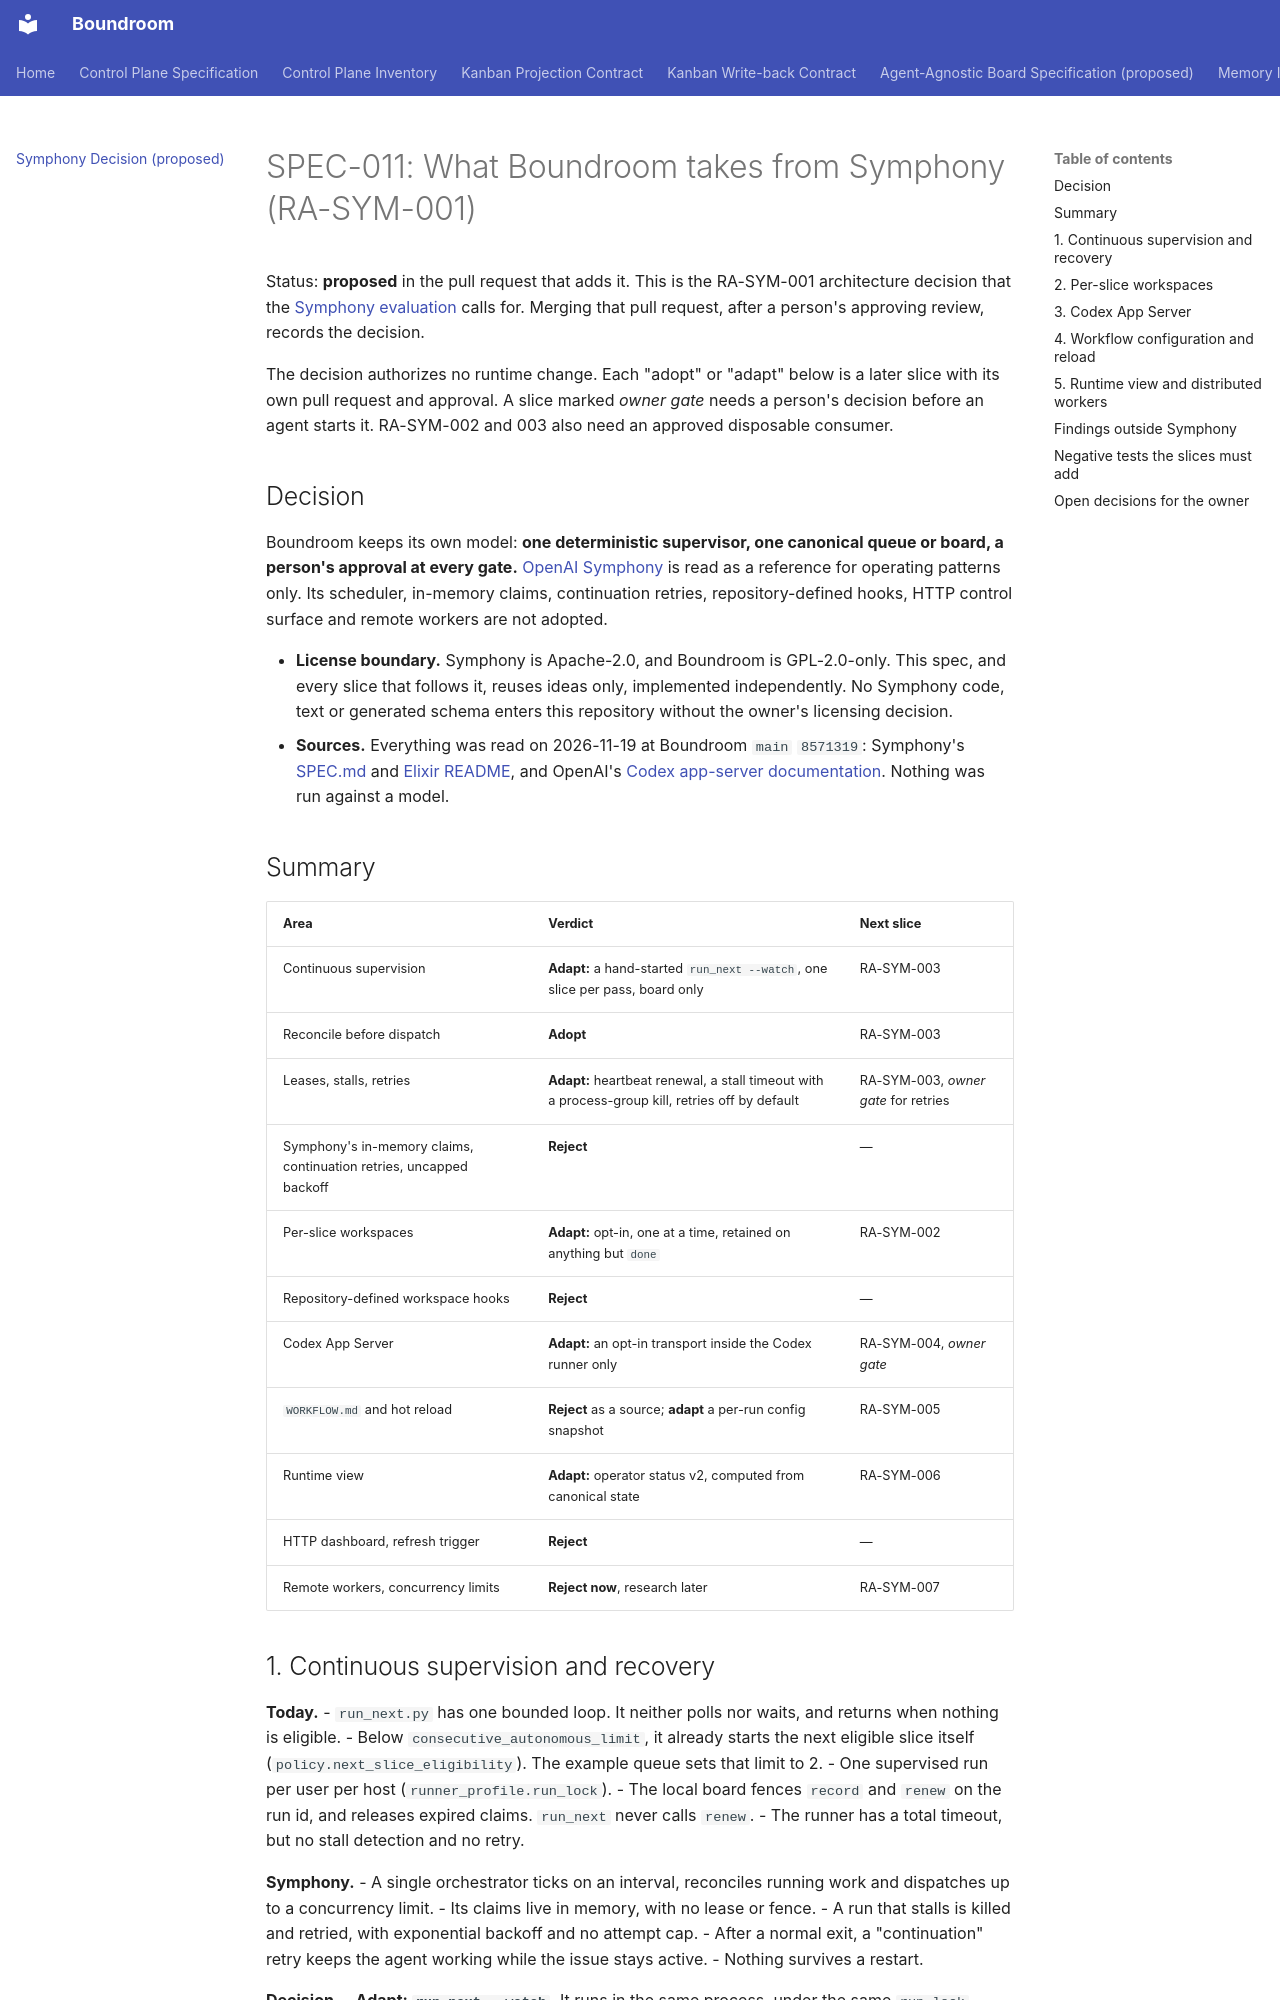

repository: raelldottin/boundroom · page: architecture/symphony-decision/index.html · generator: mkdocs

# SPEC-011: What Boundroom takes from Symphony (RA-SYM-001)

Status: **proposed** in the pull request that adds it. This is the RA-SYM-001 architecture decision that the [Symphony evaluation](symphony-evaluation.md) calls for. Merging that pull request, after a person's approving review, records the decision.

The decision authorizes no runtime change. Each "adopt" or "adapt" below is a later slice with its own pull request and approval. A slice marked *owner gate* needs a person's decision before an agent starts it. RA-SYM-002 and 003 also need an approved disposable consumer.

## Decision

Boundroom keeps its own model: **one deterministic supervisor, one canonical queue or board, a person's approval at every gate.** [OpenAI Symphony](https://github.com/openai/symphony) is read as a reference for operating patterns only. Its scheduler, in-memory claims, continuation retries, repository-defined hooks, HTTP control surface and remote workers are not adopted.

- **License boundary.** Symphony is Apache-2.0, and Boundroom is GPL-2.0-only. This spec, and every slice that follows it, reuses ideas only, implemented independently. No Symphony code, text or generated schema enters this repository without the owner's licensing decision.
- **Sources.** Everything was read on 2026-11-19 at Boundroom `main` `8571319`: Symphony's [SPEC.md](https://github.com/openai/symphony/blob/main/SPEC.md) and [Elixir README](https://github.com/openai/symphony/blob/main/elixir/README.md), and OpenAI's [Codex app-server documentation](https://developers.openai.com/codex/app-server). Nothing was run against a model.

## Summary

| Area | Verdict | Next slice |
| --- | --- | --- |
| Continuous supervision | **Adapt:** a hand-started `run_next --watch`, one slice per pass, board only | RA-SYM-003 |
| Reconcile before dispatch | **Adopt** | RA-SYM-003 |
| Leases, stalls, retries | **Adapt:** heartbeat renewal, a stall timeout with a process-group kill, retries off by default | RA-SYM-003, *owner gate* for retries |
| Symphony's in-memory claims, continuation retries, uncapped backoff | **Reject** | — |
| Per-slice workspaces | **Adapt:** opt-in, one at a time, retained on anything but `done` | RA-SYM-002 |
| Repository-defined workspace hooks | **Reject** | — |
| Codex App Server | **Adapt:** an opt-in transport inside the Codex runner only | RA-SYM-004, *owner gate* |
| `WORKFLOW.md` and hot reload | **Reject** as a source; **adapt** a per-run config snapshot | RA-SYM-005 |
| Runtime view | **Adapt:** operator status v2, computed from canonical state | RA-SYM-006 |
| HTTP dashboard, refresh trigger | **Reject** | — |
| Remote workers, concurrency limits | **Reject now**, research later | RA-SYM-007 |
